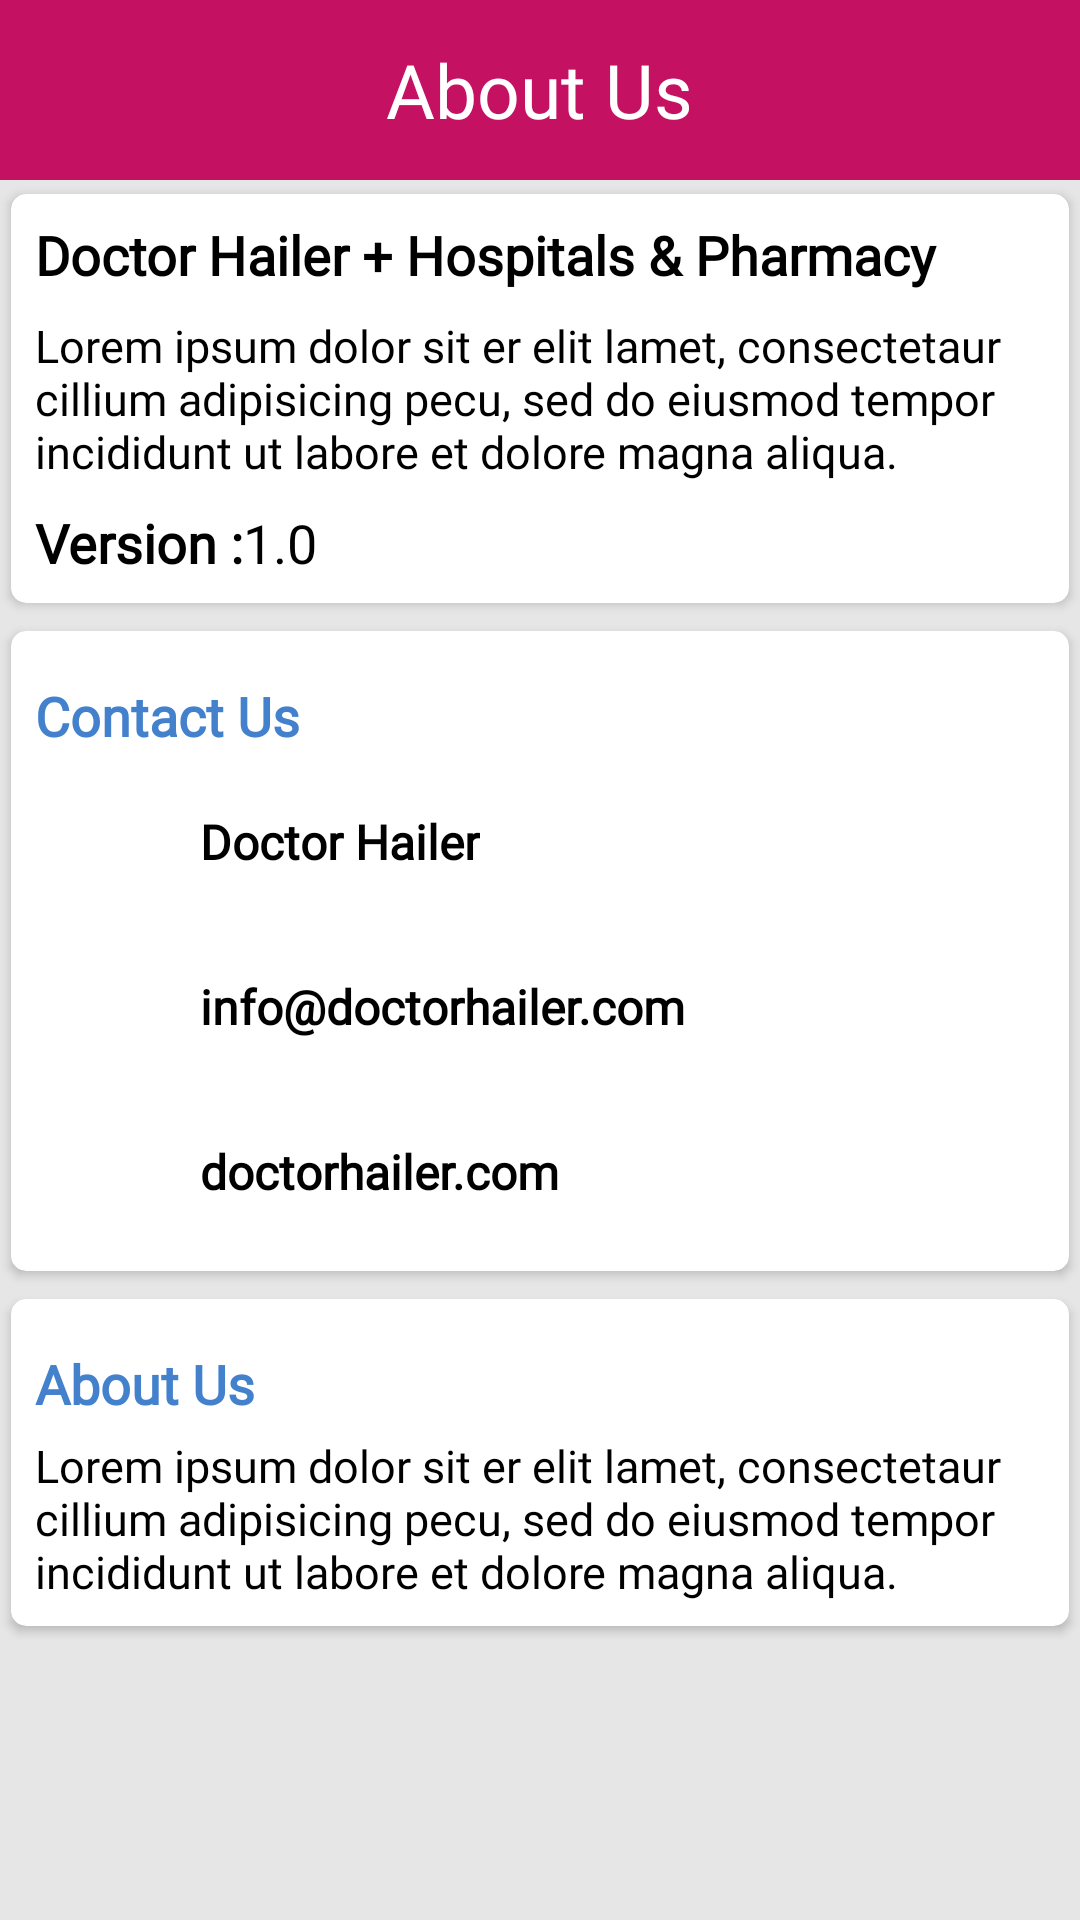

Write the Android layout XML for this screen, with the resource values it uses.
<!-- AndroidManifest.xml: application theme AppTheme -->
<!-- res/layout/activity_aboutus.xml -->
<?xml version="1.0" encoding="utf-8"?>
<RelativeLayout xmlns:android="http://schemas.android.com/apk/res/android"
    xmlns:tools="http://schemas.android.com/tools"
    android:layout_width="match_parent"
    android:layout_height="match_parent"
    android:background="@color/about_us_background"
    xmlns:app="http://schemas.android.com/apk/res-auto"
    tools:context="com.nimrod.doctorfinder.Aboutus">
    <RelativeLayout
        android:id="@+id/rel_main"
        android:layout_width="fill_parent"
        android:layout_height="60dp"
        android:background="@color/colorheader">
        <TextView
            android:id="@+id/txtheading"
            android:layout_width="wrap_content"
            android:layout_height="wrap_content"
            android:layout_centerHorizontal="true"
            android:layout_centerVertical="true"
            android:gravity="center"
            android:fontFamily="@font/raleway"
            android:text="@string/about_us_txt"
            android:textSize="25sp"
            android:textColor="#FFF"
            />
    </RelativeLayout>
<ScrollView
    android:layout_width="match_parent"
    android:layout_height="wrap_content"
    android:layout_below="@+id/rel_main">
    <RelativeLayout
        android:layout_width="match_parent"
        android:layout_height="wrap_content">
    <android.support.v7.widget.CardView
        android:layout_width="match_parent"
        android:layout_height="wrap_content"
        android:id="@+id/card1"
        app:cardCornerRadius="5dp"
        app:cardUseCompatPadding="true"
        >
        <RelativeLayout
            android:layout_width="match_parent"
            android:padding="8dp"
            android:layout_height="wrap_content">
            <TextView
                android:layout_width="match_parent"
                android:layout_height="wrap_content"
                android:gravity="start"
                android:textSize="18dp"
                android:maxLines="1"
                android:id="@+id/h1"
                android:textStyle="bold"
                android:fontFamily="@font/raleway"
                android:textColor="@android:color/black"
                android:text="@string/abtus_header"
                tools:ignore="SpUsage" />
            <TextView
                android:layout_width="match_parent"
                android:layout_height="wrap_content"
                android:gravity="start"
                android:layout_below="@+id/h1"
                android:textSize="15dp"
                android:layout_marginTop="8dp"
                android:id="@+id/h2"
                android:fontFamily="@font/raleway"
                android:textColor="@android:color/black"
                android:text="@string/aboutparagraph1"
                tools:ignore="SpUsage" />

            <TextView
                android:layout_width="wrap_content"
                android:layout_height="wrap_content"
                android:gravity="start"
                android:layout_below="@+id/h2"
                android:textSize="18dp"
                android:layout_marginTop="8dp"
                android:id="@+id/h3"
                android:textStyle="bold"
                android:fontFamily="@font/raleway"
                android:textColor="@android:color/black"
                android:text="@string/version_txt"
                tools:ignore="SpUsage" />
            <TextView
                android:layout_width="wrap_content"
                android:layout_height="wrap_content"
                android:gravity="start"
                android:id="@+id/txt_version"
                android:layout_below="@+id/h2"
                android:textSize="18dp"
                android:layout_marginTop="8dp"
                android:fontFamily="@font/raleway"
                android:textColor="@android:color/black"
                android:text="@string/version_number"
                android:layout_toEndOf="@+id/h3"
                tools:ignore="SpUsage" />

        </RelativeLayout>


    </android.support.v7.widget.CardView>
    <android.support.v7.widget.CardView
        android:layout_width="match_parent"
        android:layout_height="wrap_content"
        android:id="@+id/card2"
        app:cardCornerRadius="5dp"
        app:cardUseCompatPadding="true"
        android:layout_below="@+id/card1"
        >
        <RelativeLayout
            android:layout_width="match_parent"
            android:padding="8dp"
            android:layout_height="wrap_content">
            <TextView
                android:layout_width="wrap_content"
                android:layout_height="wrap_content"
                android:gravity="start"
                android:textSize="18dp"
                android:layout_marginTop="8dp"
                android:id="@+id/h5"
                android:fontFamily="@font/raleway"
                android:textStyle="bold"
                android:textColor="#4381CC"
                android:text="@string/contact_us_txt"
                tools:ignore="SpUsage" />
            <ImageView
                android:layout_width="50dp"
                android:layout_height="50dp"
                android:id="@+id/img_company"
                android:src="@drawable/company"
                android:layout_marginTop="5dp"
                android:padding="5dp"
                android:adjustViewBounds="true"
                android:scaleType="centerInside"
                android:layout_below="@+id/h5"
                android:contentDescription="@string/todo" />
            <TextView
                android:layout_width="wrap_content"
                android:layout_height="50dp"
                android:layout_below="@+id/h5"
                android:layout_marginTop="5dp"
                android:text="@string/name_company_txt"
                android:maxLines="1"
                android:id="@+id/txt_company_name"
                android:gravity="center_vertical"
                android:textSize="16dp"
                android:textStyle="bold"
                android:fontFamily="@font/raleway"
                android:textColor="@android:color/black"
                tools:ignore="SpUsage"
                android:layout_marginStart="5dp"
                android:layout_toEndOf="@+id/img_company" />
            <ImageView
                android:layout_width="50dp"
                android:layout_height="50dp"
                android:id="@+id/img_email"
                android:src="@drawable/mail"
                android:layout_marginTop="5dp"
                android:padding="5dp"

                android:adjustViewBounds="true"
                android:scaleType="centerInside"
                android:layout_below="@+id/img_company"
                android:contentDescription="@string/todo" />
            <TextView
                android:layout_width="wrap_content"
                android:layout_height="50dp"
                android:layout_below="@+id/img_company"
                android:layout_marginTop="5dp"
                android:text="@string/email_txt"
                android:maxLines="1"
                android:gravity="center_vertical"
                android:textSize="16dp"
                android:textStyle="bold"
                android:id="@+id/txt_email"
                android:fontFamily="@font/raleway"
                android:textColor="@android:color/black"
                android:layout_toEndOf="@+id/img_company"
                android:layout_marginStart="5dp"
                tools:ignore="SpUsage" />
            <ImageView
                android:layout_width="50dp"
                android:layout_height="50dp"
                android:id="@+id/img_website"
                android:src="@drawable/web"
                android:layout_marginTop="5dp"
                android:padding="5dp"
                android:adjustViewBounds="true"
                android:scaleType="centerInside"
                android:layout_below="@+id/img_email"
                android:contentDescription="@string/todo" />
            <TextView
                android:layout_width="wrap_content"
                android:layout_height="50dp"
                android:layout_below="@+id/img_email"
                android:layout_marginTop="5dp"
                android:text="@string/website_text"
                android:maxLines="1"
                android:gravity="center_vertical"
                android:textSize="16dp"
                android:textStyle="bold"
                android:id="@+id/txt_website"
                android:fontFamily="@font/raleway"
                android:textColor="@android:color/black"
                android:layout_toEndOf="@+id/img_website"
                android:layout_marginStart="5dp"
                tools:ignore="SpUsage" />


        </RelativeLayout>



    </android.support.v7.widget.CardView>
    <android.support.v7.widget.CardView
        android:layout_width="match_parent"
        android:layout_height="wrap_content"
        app:cardCornerRadius="5dp"
        app:cardUseCompatPadding="true"
        android:layout_below="@+id/card2"
        >
        <RelativeLayout
            android:layout_width="match_parent"
            android:padding="8dp"
            android:layout_height="wrap_content">
            <TextView
                android:layout_width="wrap_content"
                android:layout_height="wrap_content"
                android:gravity="start"
                android:textSize="18dp"
                android:layout_marginTop="8dp"
                android:id="@+id/txt_aboutus"
                android:fontFamily="@font/raleway"
                android:textStyle="bold"
                android:textColor="#4381CC"
                android:text="@string/about_us_txt"
                tools:ignore="SpUsage" />

            <TextView
                android:layout_width="wrap_content"
                android:layout_height="wrap_content"
                android:layout_below="@+id/txt_aboutus"
                android:layout_marginTop="5dp"
                android:text="@string/aboutparagraph1"
                android:gravity="center_vertical"
                android:textSize="15dp"
                android:id="@+id/txt_about"
                android:fontFamily="@font/raleway"
                android:textColor="@android:color/black"
                tools:ignore="SpUsage" />

        </RelativeLayout>
    </android.support.v7.widget.CardView>
    </RelativeLayout>
</ScrollView>
</RelativeLayout>
<!-- resources referenced by this layout -->
<resources>
  <color name="about_us_background">#E7E6E6</color>
  <color name="colorheader">#c51162</color>
  <string name="about_us_txt" tools:ignore="MissingTranslation">About Us</string>
  <string name="aboutparagraph1" tools:ignore="MissingTranslation">Lorem ipsum dolor sit er elit lamet, consectetaur cillium adipisicing pecu, sed do eiusmod tempor incididunt ut labore et dolore magna aliqua."</string>
  <string name="abtus_header" tools:ignore="MissingTranslation">Doctor Hailer + Hospitals &amp; Pharmacy</string>
  <string name="contact_us_txt" tools:ignore="MissingTranslation">Contact Us</string>
  <string name="email_txt" tools:ignore="MissingTranslation">info@doctorhailer.com</string>
  <string name="name_company_txt" tools:ignore="MissingTranslation">Doctor Hailer</string>
  <string name="todo" tools:ignore="MissingTranslation">TODO</string>
  <string name="version_number" tools:ignore="MissingTranslation">1.0</string>
  <string name="version_txt" tools:ignore="MissingTranslation">Version :</string>
  <string name="website_text" tools:ignore="MissingTranslation">doctorhailer.com</string>
  <style name="AppTheme" parent="Theme.AppCompat.Light.DarkActionBar">
          
          <item name="colorPrimary">@color/colorPrimary</item>
          <item name="colorPrimaryDark">@color/colorPrimaryDark</item>
          <item name="colorAccent">@color/colorAccent</item>
  
      </style>
  <color name="colorPrimary">#c51162</color>
  <color name="colorPrimaryDark">#8e0038</color>
  <color name="colorAccent">#FF4081</color>
</resources>
